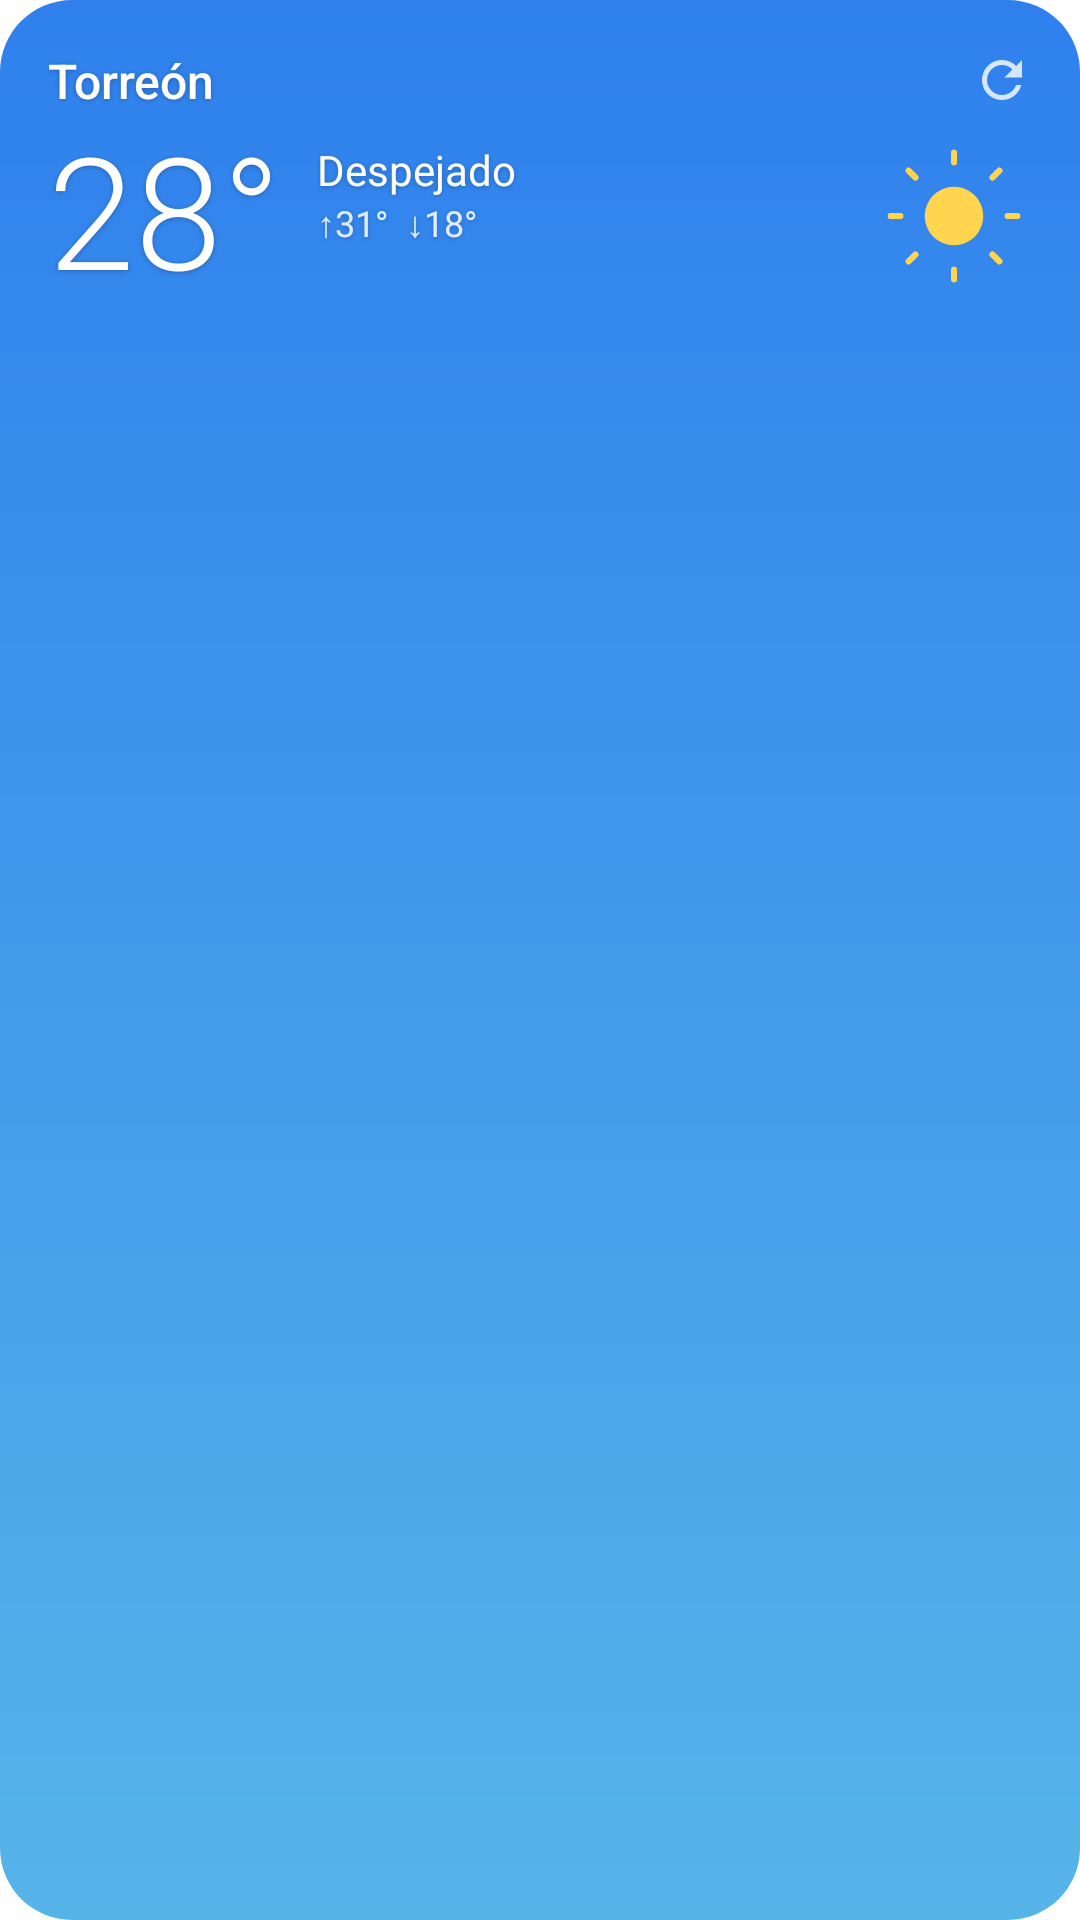

Here is an Android app screen rendered from its layout file. Give the layout XML and the strings, colors and styles it references.
<!-- AndroidManifest.xml: application theme Theme.Atmos -->
<!-- res/layout/widget_grande.xml -->
<?xml version="1.0" encoding="utf-8"?>
<LinearLayout xmlns:android="http://schemas.android.com/apk/res/android"
    android:id="@+id/widget_root"
    android:layout_width="match_parent"
    android:layout_height="match_parent"
    android:background="@drawable/bg_widget_clear_day"
    android:orientation="vertical"
    android:padding="16dp">

    
    <LinearLayout
        android:layout_width="match_parent"
        android:layout_height="wrap_content"
        android:gravity="center_vertical"
        android:orientation="horizontal">

        <TextView
            android:id="@+id/tv_w_ciudad"
            style="@style/Atmos.Widget.Text"
            android:layout_width="0dp"
            android:layout_height="wrap_content"
            android:layout_weight="1"
            android:ellipsize="end"
            android:fontFamily="sans-serif-medium"
            android:maxLines="1"
            android:text="Torreón"
            android:textSize="16sp" />

        <TextView
            android:id="@+id/tv_w_actualizado"
            style="@style/Atmos.Widget.Text"
            android:layout_width="wrap_content"
            android:layout_height="wrap_content"
            android:layout_marginEnd="8dp"
            android:alpha="0.7"
            android:text=""
            android:textSize="11sp" />

        <ImageView
            android:id="@+id/iv_w_refrescar"
            android:layout_width="20dp"
            android:layout_height="20dp"
            android:alpha="0.8"
            android:contentDescription="Actualizar"
            android:src="@drawable/ic_refresh" />
    </LinearLayout>

    
    <LinearLayout
        android:layout_width="match_parent"
        android:layout_height="wrap_content"
        android:layout_marginTop="4dp"
        android:gravity="center_vertical"
        android:orientation="horizontal">

        <TextView
            android:id="@+id/tv_w_temp"
            style="@style/Atmos.Widget.Text"
            android:layout_width="wrap_content"
            android:layout_height="wrap_content"
            android:fontFamily="sans-serif-light"
            android:includeFontPadding="false"
            android:text="28°"
            android:textSize="52sp" />

        <LinearLayout
            android:layout_width="0dp"
            android:layout_height="wrap_content"
            android:layout_marginStart="12dp"
            android:layout_weight="1"
            android:orientation="vertical">

            <TextView
                android:id="@+id/tv_w_desc"
                style="@style/Atmos.Widget.Text"
                android:layout_width="match_parent"
                android:layout_height="wrap_content"
                android:ellipsize="end"
                android:maxLines="1"
                android:text="Despejado"
                android:textSize="14sp" />

            <TextView
                android:id="@+id/tv_w_maxmin"
                style="@style/Atmos.Widget.Text"
                android:layout_width="match_parent"
                android:layout_height="wrap_content"
                android:alpha="0.85"
                android:text="↑31°  ↓18°"
                android:textSize="12sp" />

            <TextView
                android:id="@+id/tv_w_sensacion"
                style="@style/Atmos.Widget.Text"
                android:layout_width="match_parent"
                android:layout_height="wrap_content"
                android:alpha="0.75"
                android:ellipsize="end"
                android:maxLines="1"
                android:text=""
                android:textSize="11sp" />
        </LinearLayout>

        <ImageView
            android:id="@+id/iv_w_icono"
            android:layout_width="52dp"
            android:layout_height="52dp"
            android:importantForAccessibility="no"
            android:src="@drawable/ic_weather_sunny" />
    </LinearLayout>

    
    <LinearLayout
        android:id="@+id/contenedor_w_horas"
        android:layout_width="match_parent"
        android:layout_height="wrap_content"
        android:layout_marginTop="10dp"
        android:background="@drawable/bg_widget_item"
        android:orientation="horizontal"
        android:paddingTop="8dp"
        android:paddingBottom="8dp" />

    
    <LinearLayout
        android:id="@+id/contenedor_w_dias"
        android:layout_width="match_parent"
        android:layout_height="0dp"
        android:layout_marginTop="8dp"
        android:layout_weight="1"
        android:orientation="vertical" />
</LinearLayout>
<!-- resources referenced by this layout -->
<resources>
  <!-- drawable bg_widget_clear_day (drawable) -->
  <?xml version="1.0" encoding="utf-8"?>
  <shape xmlns:android="http://schemas.android.com/apk/res/android"
      android:shape="rectangle">
      <gradient
          android:angle="270"
          android:startColor="#FF2F80ED"
          android:endColor="#FF56B4E9" />
      <corners android:radius="24dp" />
  </shape>
  <!-- drawable ic_refresh (drawable) -->
  <?xml version="1.0" encoding="utf-8"?>
  <vector xmlns:android="http://schemas.android.com/apk/res/android"
      android:width="24dp"
      android:height="24dp"
      android:viewportWidth="24"
      android:viewportHeight="24"
      android:tint="#FFFFFFFF">
      <path
          android:fillColor="#FFFFFFFF"
          android:pathData="M17.65,6.35C16.2,4.9 14.21,4 12,4c-4.42,0 -7.99,3.58 -7.99,8s3.57,8 7.99,8c3.73,0 6.84,-2.55 7.73,-6h-2.08c-0.82,2.33 -3.04,4 -5.65,4 -3.31,0 -6,-2.69 -6,-6s2.69,-6 6,-6c1.66,0 3.14,0.69 4.22,1.78L13,11h7V4l-2.35,2.35z" />
  </vector>
  <style name="Atmos.Widget.Text">
          <item name="android:textColor">#FFFFFFFF</item>
          <item name="android:shadowColor">#40000000</item>
          <item name="android:shadowRadius">4</item>
          <item name="android:shadowDy">1</item>
      </style>
  <style name="Theme.Atmos" parent="Base.Theme.Atmos" />
  <style name="Base.Theme.Atmos" parent="Theme.Material3.Dark.NoActionBar">
          <item name="colorPrimary">@color/accent_blue</item>
          <item name="colorPrimaryDark">@color/accent_blue_dark</item>
          <item name="colorOnPrimary">@color/bg_dark</item>
          <item name="colorSecondary">@color/accent_blue</item>
          <item name="colorSurface">@color/bg_card</item>
          <item name="android:colorBackground">@color/bg_dark</item>
          <item name="colorOnBackground">@color/text_primary</item>
          <item name="colorOnSurface">@color/text_primary</item>
          <item name="android:statusBarColor">@android:color/transparent</item>
          <item name="android:navigationBarColor">@android:color/transparent</item>
          <item name="android:windowLightStatusBar">false</item>
          <item name="android:windowBackground">@color/bg_dark</item>
      </style>
  <color name="accent_blue">#FF4FC3F7</color>
  <color name="accent_blue_dark">#FF0288D1</color>
  <color name="bg_dark">#FF0F1923</color>
  <color name="bg_card">#FF1E2D3D</color>
  <color name="text_primary">#FFFFFFFF</color>
</resources>
